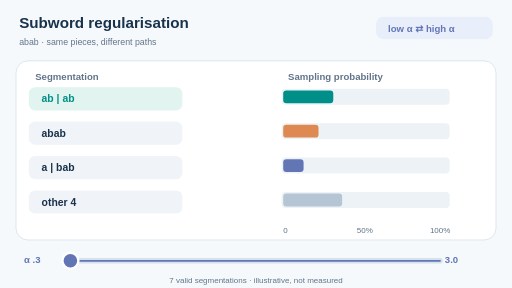
t = 0.00 s
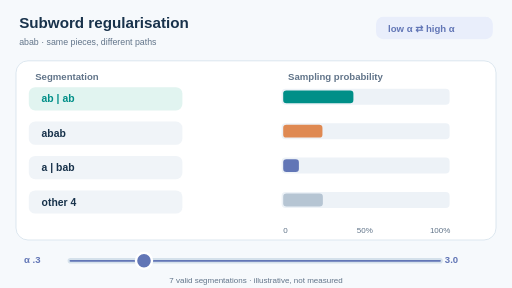
t = 1.50 s
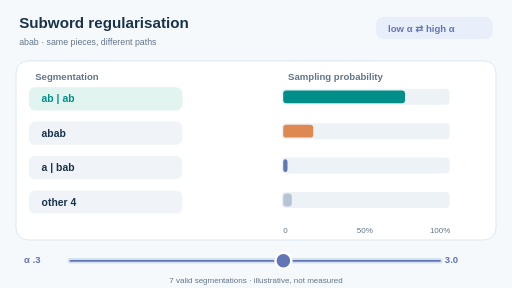
t = 3.38 s
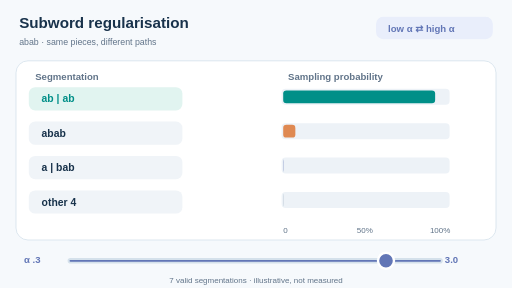
t = 4.88 s
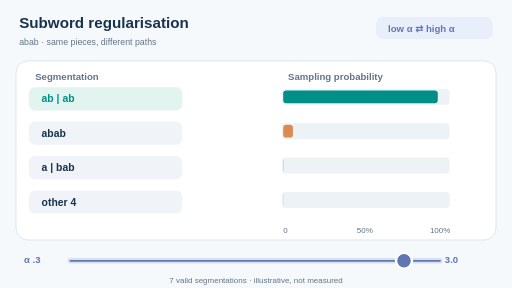
t = 6.75 s
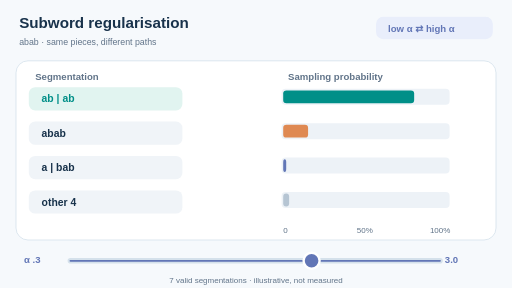
t = 8.25 s

The animated SVG that drew these frames (rendered in a browser with its animation timeline set to each time). Animation: 5 SMIL elements (animate=5); frames cover the first 8.25 s, repeats indefinitely.

<svg xmlns="http://www.w3.org/2000/svg" width="640" height="360" viewBox="0 0 640 360" role="img" aria-labelledby="title desc"><title id="title">Unigram sampling concentration</title><desc id="desc">Seven possible segmentations of abab are normalized after raising each segmentation probability to alpha. Animated probability bars shift from flatter to more concentrated as alpha increases, then return.</desc><rect x="0" y="0" width="640" height="360" rx="0" fill="#f6f9fc" stroke="none" /><text x="24" y="35" fill="#18324b" font-family="Arial,Helvetica,sans-serif" font-size="19" font-weight="700" >Subword regularisation</text><text x="24" y="56" fill="#617489" font-family="Arial,Helvetica,sans-serif" font-size="11" font-weight="500" >abab · same pieces, different paths</text><rect x="470" y="21" width="146" height="28" rx="9" fill="#e9eefb" stroke="none" /><text x="485" y="40" fill="#6276b6" font-family="Arial,Helvetica,sans-serif" font-size="12" font-weight="700" >low α  ⇄  high α</text><rect x="20" y="76" width="600" height="224" rx="15" fill="#fff" stroke="#d5e1eb" /><text x="44" y="100" fill="#617489" font-family="Arial,Helvetica,sans-serif" font-size="12" font-weight="700" >Segmentation</text><text x="360" y="100" fill="#617489" font-family="Arial,Helvetica,sans-serif" font-size="12" font-weight="700" >Sampling probability</text><rect x="36" y="109" width="192" height="29" rx="8" fill="#e1f4f0" stroke="none" /><text x="52" y="128" fill="#008f88" font-family="Arial,Helvetica,sans-serif" font-size="13" font-weight="700" >ab | ab</text><rect x="352" y="111" width="210" height="20" rx="5" fill="#edf2f7" stroke="none" /><rect x="354" y="113" width="140.79" height="16" rx="4" fill="#008f88"><animate attributeName="width" values="62.61;87.75;140.79;186.61;199.85;186.61;140.79;87.75;62.61" keyTimes="0;.125;.25;.375;.5;.625;.75;.875;1" dur="12s" repeatCount="indefinite"/></rect><rect x="36" y="152" width="192" height="29" rx="8" fill="#f0f4f8" stroke="none" /><text x="52" y="171" fill="#18324b" font-family="Arial,Helvetica,sans-serif" font-size="13" font-weight="700" >abab</text><rect x="352" y="154" width="210" height="20" rx="5" fill="#edf2f7" stroke="none" /><rect x="354" y="156" width="44" height="16" rx="4" fill="#df8952"><animate attributeName="width" values="44.17;49.06;44.00;18.22;6.10;18.22;44.00;49.06;44.17" keyTimes="0;.125;.25;.375;.5;.625;.75;.875;1" dur="12s" repeatCount="indefinite"/></rect><rect x="36" y="195" width="192" height="29" rx="8" fill="#f0f4f8" stroke="none" /><text x="52" y="214" fill="#18324b" font-family="Arial,Helvetica,sans-serif" font-size="13" font-weight="700" >a | bab</text><rect x="352" y="197" width="210" height="20" rx="5" fill="#edf2f7" stroke="none" /><rect x="354" y="199" width="7.04" height="16" rx="4" fill="#6276b6"><animate attributeName="width" values="25.49;19.62;7.04;0.47;0.02;0.47;7.04;19.62;25.49" keyTimes="0;.125;.25;.375;.5;.625;.75;.875;1" dur="12s" repeatCount="indefinite"/></rect><rect x="36" y="238" width="192" height="29" rx="8" fill="#f0f4f8" stroke="none" /><text x="52" y="257" fill="#18324b" font-family="Arial,Helvetica,sans-serif" font-size="13" font-weight="700" >other 4</text><rect x="352" y="240" width="210" height="20" rx="5" fill="#edf2f7" stroke="none" /><rect x="354" y="242" width="14.17" height="16" rx="4" fill="#b6c5d3"><animate attributeName="width" values="73.74;49.57;14.17;0.70;0.03;0.70;14.17;49.57;73.74" keyTimes="0;.125;.25;.375;.5;.625;.75;.875;1" dur="12s" repeatCount="indefinite"/></rect><text x="354" y="291" fill="#617489" font-family="Arial,Helvetica,sans-serif" font-size="10" font-weight="500" >0</text><text x="456" y="291" fill="#617489" font-family="Arial,Helvetica,sans-serif" font-size="10" font-weight="400" text-anchor="middle">50%</text><text x="563" y="291" fill="#617489" font-family="Arial,Helvetica,sans-serif" font-size="10" font-weight="400" text-anchor="end">100%</text><path d="M 88 326 H 550" stroke="#d5e1eb" stroke-width="7" stroke-linecap="round"/><path d="M 88 326 H 550" stroke="#6276b6" stroke-width="2.2" stroke-linecap="round"/><text x="30" y="329" fill="#6276b6" font-family="Arial,Helvetica,sans-serif" font-size="12" font-weight="700" >α .3</text><text x="556" y="329" fill="#6276b6" font-family="Arial,Helvetica,sans-serif" font-size="12" font-weight="700" >3.0</text><circle cx="319" cy="326" r="10" fill="#6276b6" stroke="#fff" stroke-width="3"><animate attributeName="cx" values="88;180;319;460;550;460;319;180;88" keyTimes="0;.125;.25;.375;.5;.625;.75;.875;1" dur="12s" repeatCount="indefinite"/></circle><text x="320" y="354" fill="#617489" font-family="Arial,Helvetica,sans-serif" font-size="10" font-weight="400" text-anchor="middle">7 valid segmentations · illustrative, not measured</text></svg>
